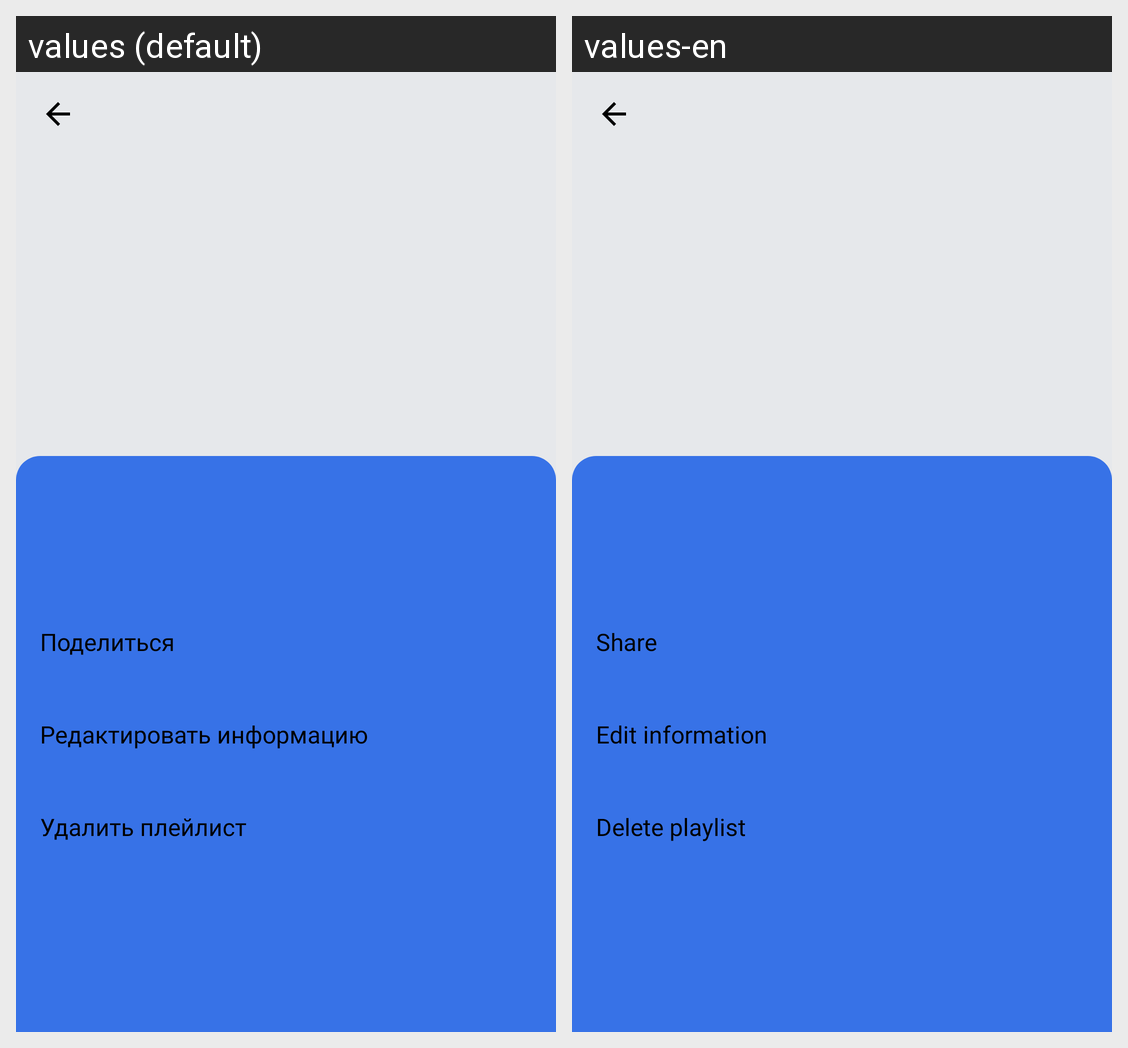

Translations of the strings shown on this Android screen, per locale in the grid:
Android screen res/layout/fragment_playlist.xml rendered under 2 locales, left to right: values (default), values-en. Device: Nexus 5 (rendered at 1080×1920; each locale shown at half size, 540×960, under a caption strip naming it); theme Theme.PlaylistMaker.
Strings drawn on this screen, with the default value and each locale's value (text and hints the layout hard-codes, and strings that could not be matched under every locale, appear in the picture but are not listed):

share_playlist
  values: Поделиться
  values-en: Share

edit_playlist
  values: Редактировать информацию
  values-en: Edit information

delete_playlist
  values: Удалить плейлист
  values-en: Delete playlist
